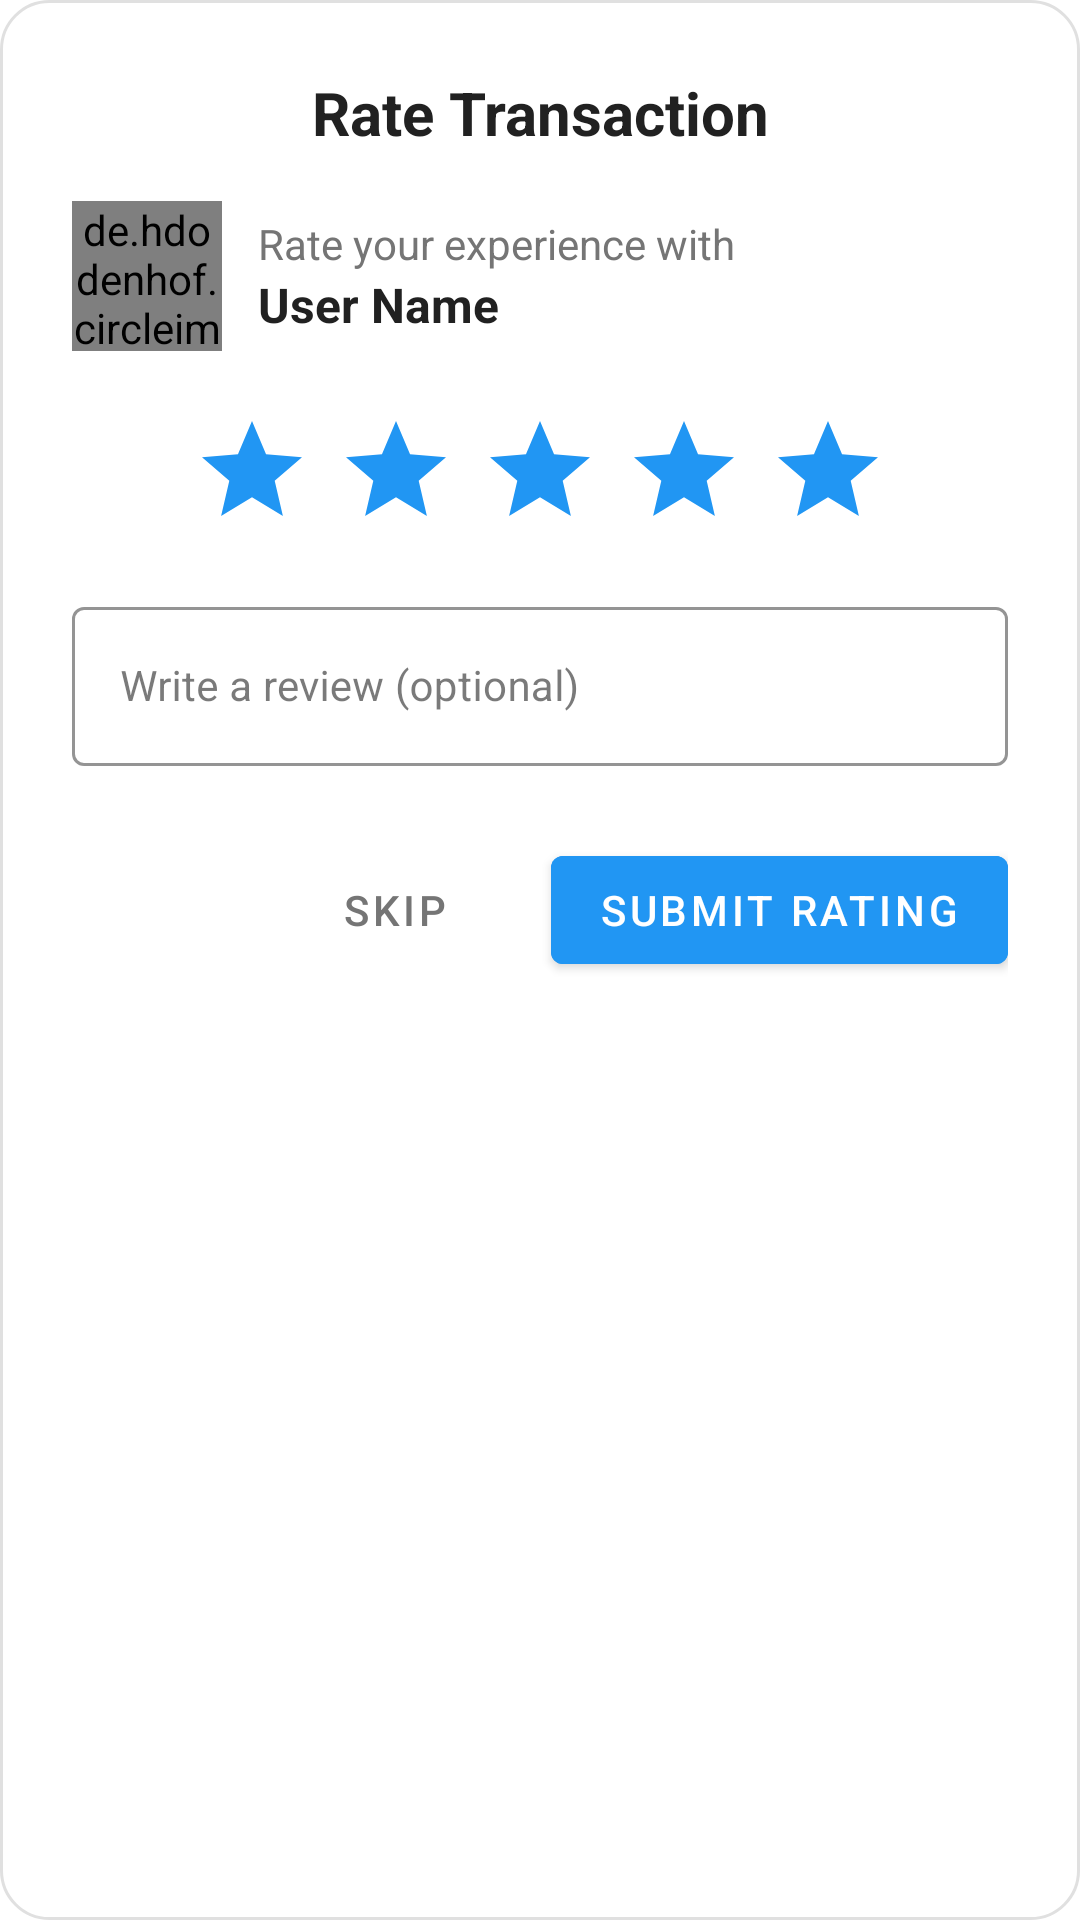

Write the Android layout XML for this screen, with the resource values it uses.
<!-- AndroidManifest.xml: application theme Theme.TradeUp_App -->
<!-- res/layout/dialog_rating.xml -->
<?xml version="1.0" encoding="utf-8"?>
<LinearLayout xmlns:android="http://schemas.android.com/apk/res/android"
    xmlns:app="http://schemas.android.com/apk/res-auto"
    android:layout_width="match_parent"
    android:layout_height="wrap_content"
    android:orientation="vertical"
    android:padding="24dp"
    android:background="@drawable/dialog_background">

    
    <TextView
        android:layout_width="match_parent"
        android:layout_height="wrap_content"
        android:text="Rate Transaction"
        android:textSize="20sp"
        android:textStyle="bold"
        android:textColor="@color/primary_text"
        android:gravity="center"
        android:layout_marginBottom="16dp" />

    
    <LinearLayout
        android:layout_width="match_parent"
        android:layout_height="wrap_content"
        android:orientation="horizontal"
        android:gravity="center_vertical"
        android:layout_marginBottom="16dp">

        <de.hdodenhof.circleimageview.CircleImageView
            android:id="@+id/userProfileImage"
            android:layout_width="50dp"
            android:layout_height="50dp"
            android:src="@drawable/ic_user_placeholder"
            app:civ_border_width="2dp"
            app:civ_border_color="@color/primary_color" />

        <LinearLayout
            android:layout_width="0dp"
            android:layout_height="wrap_content"
            android:layout_weight="1"
            android:orientation="vertical"
            android:layout_marginStart="12dp">

            <TextView
                android:layout_width="match_parent"
                android:layout_height="wrap_content"
                android:text="Rate your experience with"
                android:textSize="14sp"
                android:textColor="@color/secondary_text" />

            <TextView
                android:id="@+id/userNameText"
                android:layout_width="match_parent"
                android:layout_height="wrap_content"
                android:text="User Name"
                android:textSize="16sp"
                android:textStyle="bold"
                android:textColor="@color/primary_text" />

        </LinearLayout>

    </LinearLayout>

    
    <LinearLayout
        android:layout_width="match_parent"
        android:layout_height="wrap_content"
        android:orientation="horizontal"
        android:gravity="center"
        android:layout_marginBottom="16dp">

        <ImageView
            android:id="@+id/star1"
            android:layout_width="40dp"
            android:layout_height="40dp"
            android:src="@drawable/ic_star"
            android:layout_margin="4dp"
            android:clickable="true"
            android:focusable="true"
            android:background="?attr/selectableItemBackgroundBorderless" />

        <ImageView
            android:id="@+id/star2"
            android:layout_width="40dp"
            android:layout_height="40dp"
            android:src="@drawable/ic_star"
            android:layout_margin="4dp"
            android:clickable="true"
            android:focusable="true"
            android:background="?attr/selectableItemBackgroundBorderless" />

        <ImageView
            android:id="@+id/star3"
            android:layout_width="40dp"
            android:layout_height="40dp"
            android:src="@drawable/ic_star"
            android:layout_margin="4dp"
            android:clickable="true"
            android:focusable="true"
            android:background="?attr/selectableItemBackgroundBorderless" />

        <ImageView
            android:id="@+id/star4"
            android:layout_width="40dp"
            android:layout_height="40dp"
            android:src="@drawable/ic_star"
            android:layout_margin="4dp"
            android:clickable="true"
            android:focusable="true"
            android:background="?attr/selectableItemBackgroundBorderless" />

        <ImageView
            android:id="@+id/star5"
            android:layout_width="40dp"
            android:layout_height="40dp"
            android:src="@drawable/ic_star"
            android:layout_margin="4dp"
            android:clickable="true"
            android:focusable="true"
            android:background="?attr/selectableItemBackgroundBorderless" />

    </LinearLayout>

    
    <com.google.android.material.textfield.TextInputLayout
        android:id="@+id/reviewInputLayout"
        android:layout_width="match_parent"
        android:layout_height="wrap_content"
        android:layout_marginBottom="24dp"
        app:boxStrokeColor="@color/primary_color"
        app:hintTextColor="@color/primary_color"
        style="@style/Widget.MaterialComponents.TextInputLayout.OutlinedBox">

        <com.google.android.material.textfield.TextInputEditText
            android:id="@+id/reviewEditText"
            android:layout_width="match_parent"
            android:layout_height="wrap_content"
            android:hint="Write a review (optional)"
            android:inputType="textMultiLine"
            android:maxLines="4"
            android:textSize="14sp" />

    </com.google.android.material.textfield.TextInputLayout>

    
    <LinearLayout
        android:layout_width="match_parent"
        android:layout_height="wrap_content"
        android:orientation="horizontal"
        android:gravity="end">

        <com.google.android.material.button.MaterialButton
            android:id="@+id/skipButton"
            android:layout_width="wrap_content"
            android:layout_height="wrap_content"
            android:text="Skip"
            android:textColor="@color/secondary_text"
            style="@style/Widget.MaterialComponents.Button.TextButton"
            android:layout_marginEnd="8dp" />

        <com.google.android.material.button.MaterialButton
            android:id="@+id/submitRatingButton"
            android:layout_width="wrap_content"
            android:layout_height="wrap_content"
            android:text="Submit Rating"
            android:backgroundTint="@color/primary_color"
            android:textColor="@android:color/white"
            style="@style/Widget.MaterialComponents.Button" />

    </LinearLayout>

</LinearLayout>
<!-- resources referenced by this layout -->
<resources>
  <color name="primary_color">#2196F3</color>
  <color name="primary_text">#212121</color>
  <color name="secondary_text">#757575</color>
  <!-- drawable dialog_background (drawable) -->
  <?xml version="1.0" encoding="utf-8"?>
  <shape xmlns:android="http://schemas.android.com/apk/res/android">
      <solid android:color="@color/background_primary" />
      <corners android:radius="16dp" />
      <stroke
          android:width="1dp"
          android:color="@color/divider" />
  </shape>
  <!-- drawable ic_star (drawable) -->
  <vector xmlns:android="http://schemas.android.com/apk/res/android"
      android:width="24dp"
      android:height="24dp"
      android:viewportWidth="24"
      android:viewportHeight="24"
      android:tint="@color/primary">
    <path
        android:fillColor="@android:color/white"
        android:pathData="M12,17.27L18.18,21l-1.64,-7.03L22,9.24l-7.19,-0.61L12,2 9.19,8.63 2,9.24l5.46,4.73L5.82,21z"/>
  </vector>
  <!-- drawable ic_user_placeholder (drawable) -->
  <vector xmlns:android="http://schemas.android.com/apk/res/android"
      android:width="24dp"
      android:height="24dp"
      android:viewportWidth="24"
      android:viewportHeight="24"
      android:tint="?attr/colorOnSurface">
    <path
        android:fillColor="@android:color/white"
        android:pathData="M12,2C13.1,2 14,2.9 14,4C14,5.1 13.1,6 12,6C10.9,6 10,5.1 10,4C10,2.9 10.9,2 12,2ZM12,14.2C13.83,14.2 15.3,12.73 15.3,10.9C15.3,9.07 13.83,7.6 12,7.6C10.17,7.6 8.7,9.07 8.7,10.9C8.7,12.73 10.17,14.2 12,14.2ZM12,7C16.42,7 20,10.58 20,15C20,16.88 19.19,18.58 17.9,19.73L17.9,22H6.1V19.73C4.81,18.58 4,16.88 4,15C4,10.58 7.58,7 12,7Z"/>
  </vector>
  <style name="Theme.TradeUp_App" parent="Base.Theme.TradeUp_App" />
  <color name="background_primary">#FFFFFF</color>
  <color name="divider">#E0E0E0</color>
  <color name="primary">#2196F3</color>
  <color name="primary_dark">#1976D2</color>
  <color name="white">#FFFFFF</color>
  <color name="secondary">#FF4081</color>
  <color name="secondary_dark">#C2185B</color>
  <color name="surface">#FFFFFF</color>
  <color name="on_surface">#212121</color>
  <color name="background_white">#FFFFFF</color>
</resources>
